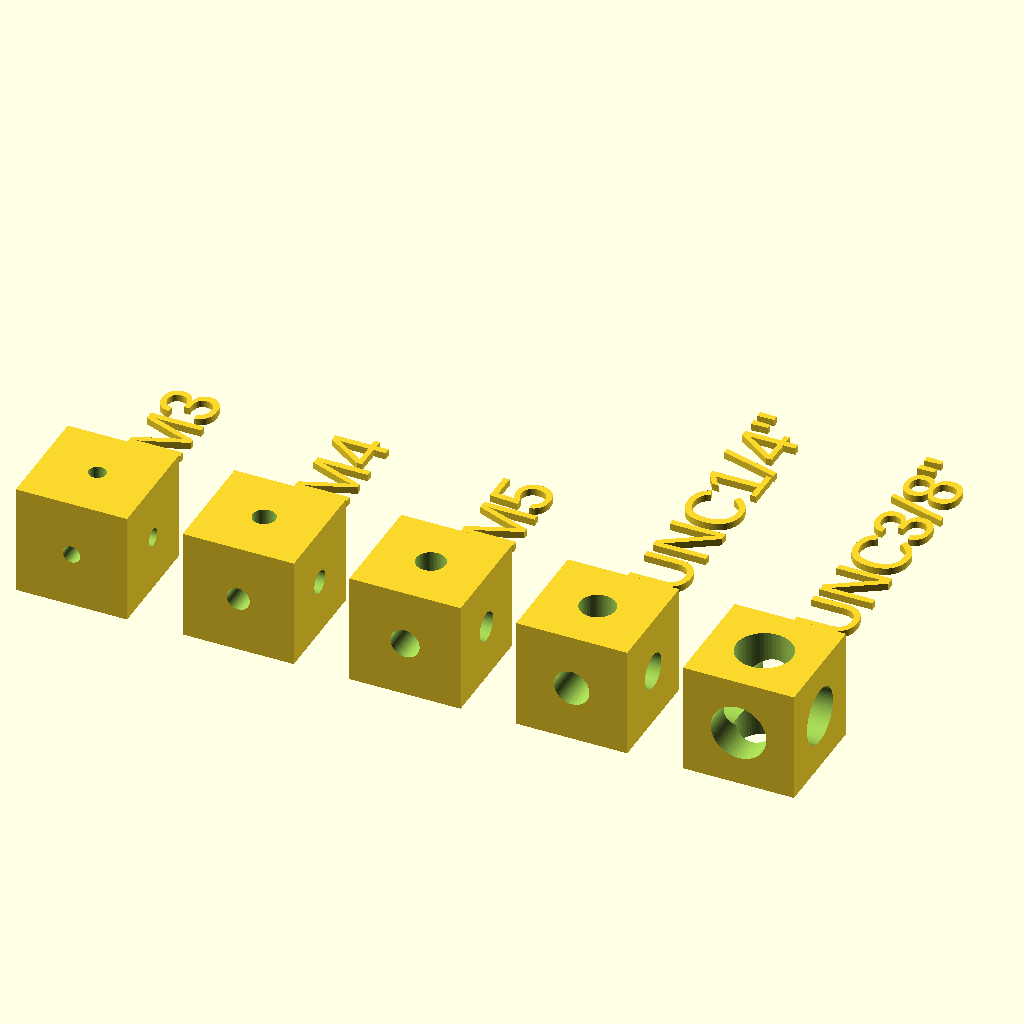
Cell 1 — every parameter at its default value.
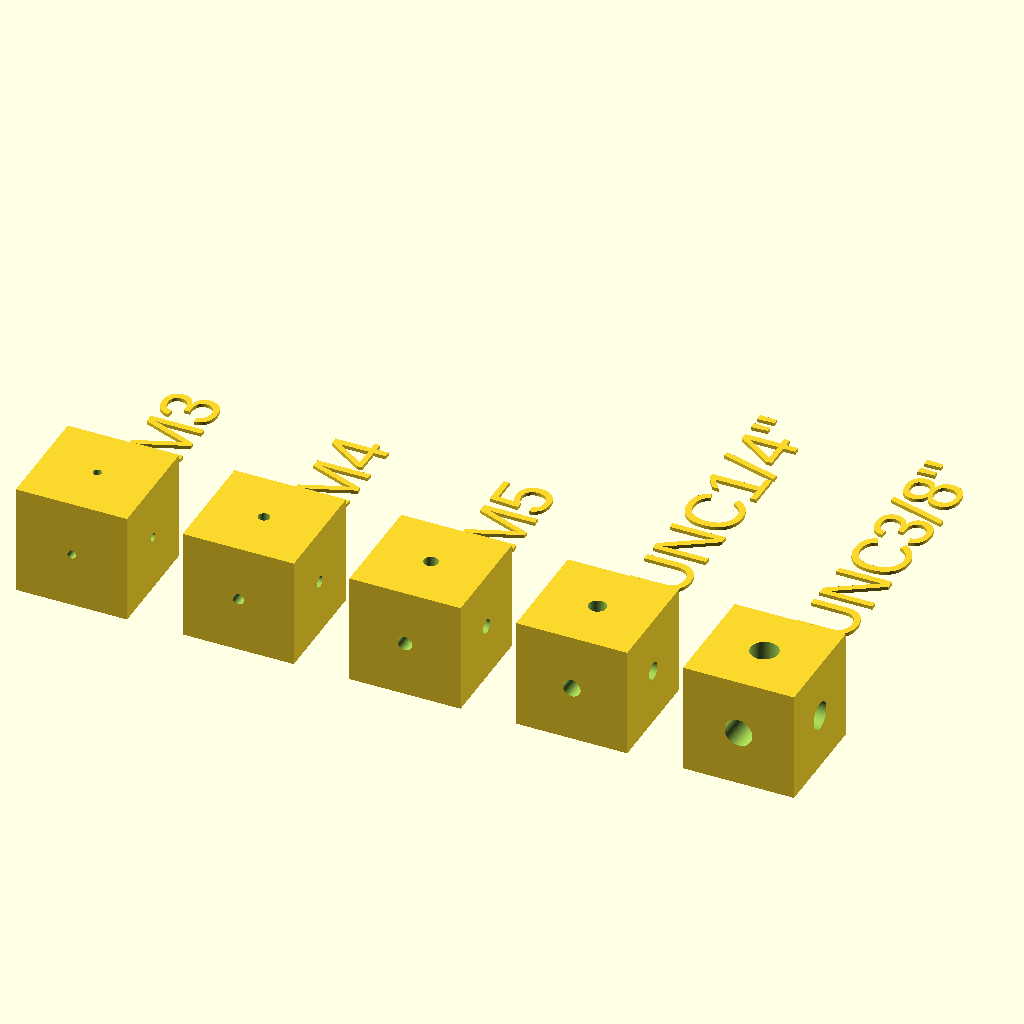
Cell 2 — SIZE set to 32, the other parameters unchanged.
The same orthographic view direction (rotation 55°, 0°, 25°; colour scheme Cornfield) for every cell, with the view re-fitted per cell, so scale and position can differ between cells.
Source of the model, 202309 CubeFixture.scad:
// created by IndiePandaaaaa|Lukas

use <Variables/Threading.scad>

$fn = 70;

SIZE = 16;

module core_holes(size, diameter) {
    rotate([0, 0, 0]) cylinder(d = diameter, h = SIZE * 1.25, center = true);
    rotate([90, 0, 0]) cylinder(d = diameter, h = SIZE * 1.25, center = true);
    rotate([0, 90, 0]) cylinder(d = diameter, h = SIZE * 1.25, center = true);
}

module cube_fixture(size, hole_to_size_factor = 2) {
    for (i = [0:4]) {
        translate([size / 2 + size * 1.5 * i, size / 2, size / 2]) {
            if (i == 0 && size >= core_hole_M3() * hole_to_size_factor) {
                difference() {
                    translate([- size / 2, - size / 2, - size / 2]) cube(size);
                    core_holes(size, core_hole_M3());
                }
                linear_extrude(1)
                    translate([size / 4, size, - size / 2]) rotate([0, 0, 90]) text("M3", size = size / 2);
            } else if (i == 1 && size >= core_hole_M4() * hole_to_size_factor) {
                difference() {
                    translate([- size / 2, - size / 2, - size / 2]) cube(size);
                    core_holes(size, core_hole_M4());
                }
                linear_extrude(1)
                    translate([size / 4, size, - size / 2]) rotate([0, 0, 90]) text("M4", size = size / 2);
            } else if (i == 2 && size >= core_hole_M5() * hole_to_size_factor) {
                difference() {
                    translate([- size / 2, - size / 2, - size / 2]) cube(size);
                    core_holes(size, core_hole_M5());
                }
                linear_extrude(1)
                    translate([size / 4, size, - size / 2]) rotate([0, 0, 90]) text("M5", size = size / 2);
            } else if (i == 3 && size >= core_hole_UNC14() * hole_to_size_factor) {
                difference() {
                    translate([- size / 2, - size / 2, - size / 2]) cube(size);
                    core_holes(size, core_hole_UNC14());
                }
                linear_extrude(1)
                    translate([size / 4, size, - size / 2]) rotate([0, 0, 90]) text("UNC1/4\"", size = size / 2);
            } else if (i == 4 && size >= core_hole_UNC38() * hole_to_size_factor) {
                difference() {
                    translate([- size / 2, - size / 2, - size / 2]) cube(size);
                    core_holes(size, core_hole_UNC38());
                }
                linear_extrude(1)
                    translate([size / 4, size, - size / 2]) rotate([0, 0, 90]) text("UNC3/8\"", size = size / 2);
            }
        }
    }
}

cube_fixture(SIZE);
Customizer parameters (derived from the source; name, type, default, range or options):
SIZE: number, default 16
